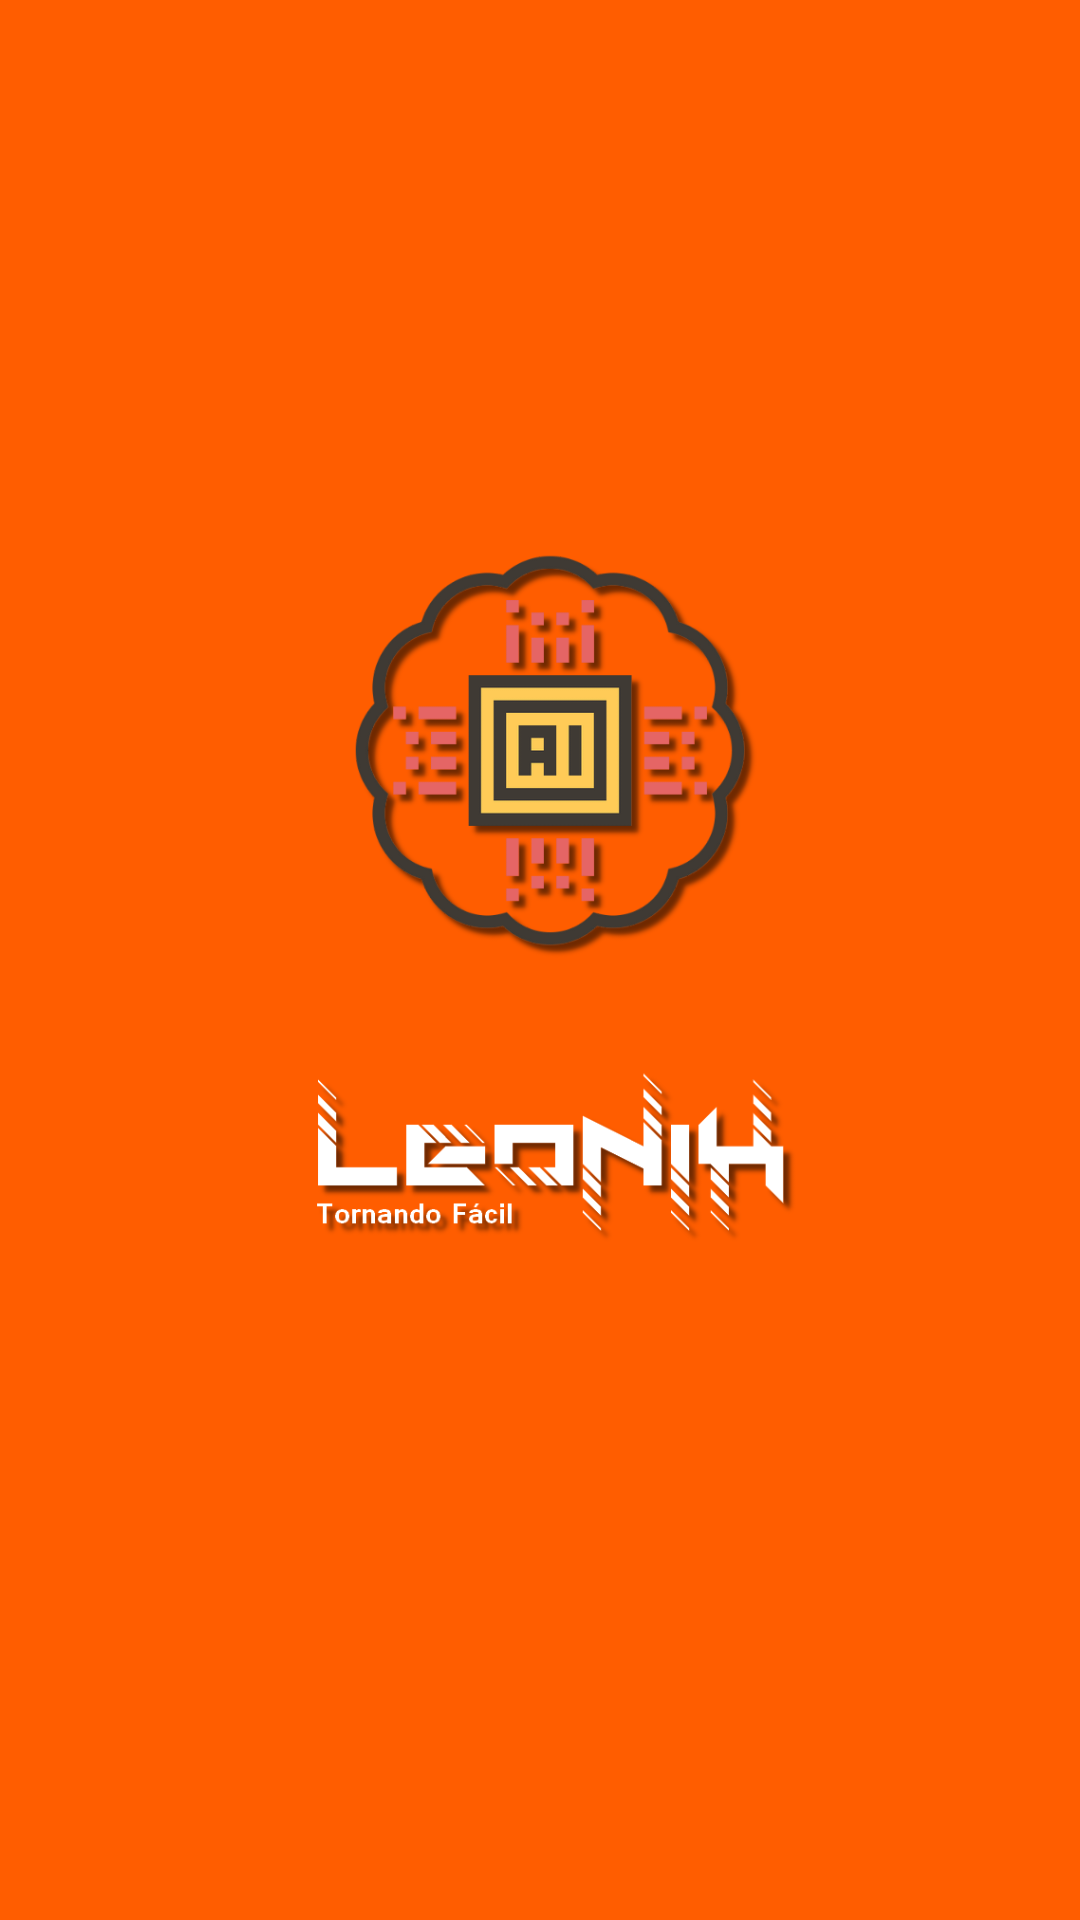

Reconstruct the res/layout file that produces this screen, plus the resources it refers to.
<!-- AndroidManifest.xml: application theme AppTheme -->
<!-- res/layout/activity_splash.xml -->
<?xml version="1.0" encoding="utf-8"?>
<android.support.constraint.ConstraintLayout xmlns:android="http://schemas.android.com/apk/res/android"
    xmlns:app="http://schemas.android.com/apk/res-auto"
    xmlns:tools="http://schemas.android.com/tools"
    android:layout_width="match_parent"
    android:layout_height="match_parent"
    android:background="@color/colorPrimary"
    tools:context="br.com.leonixsoftware.roommanager.Splash">


    <ImageView
        android:id="@+id/imgLogo"
        android:layout_width="253dp"
        android:layout_height="386dp"
        android:layout_marginBottom="30dp"
        android:layout_marginEnd="50dp"
        android:layout_marginStart="50dp"
        android:layout_marginTop="100dp"
        android:src="@drawable/leonix_logo_spaced"
        app:layout_constraintBottom_toBottomOf="parent"
        app:layout_constraintEnd_toEndOf="parent"
        app:layout_constraintHorizontal_bias="1.0"
        app:layout_constraintStart_toStartOf="parent"
        app:layout_constraintTop_toTopOf="parent"
        app:layout_constraintVertical_bias="0.0" />
</android.support.constraint.ConstraintLayout>
<!-- resources referenced by this layout -->
<resources>
  <color name="colorPrimary">#ff5d00</color>
  <!-- drawable leonix_logo_spaced: png bitmap (drawable, 101391 bytes) -->
  <style name="AppTheme" parent="Theme.AppCompat.Light.DarkActionBar">
          
          <item name="colorPrimary">@color/colorPrimary</item>
          <item name="colorPrimaryDark">@color/colorPrimaryDark</item>
          <item name="colorAccent">@color/colorAccent</item>
          <item name="android:colorForeground">@color/colorPrimaryDark</item>
          <item name="android:navigationBarColor">?attr/actionModeSplitBackground</item>
      </style>
  <color name="colorPrimaryDark">#cc3600</color>
  <color name="colorAccent">#ff6e00</color>
</resources>
